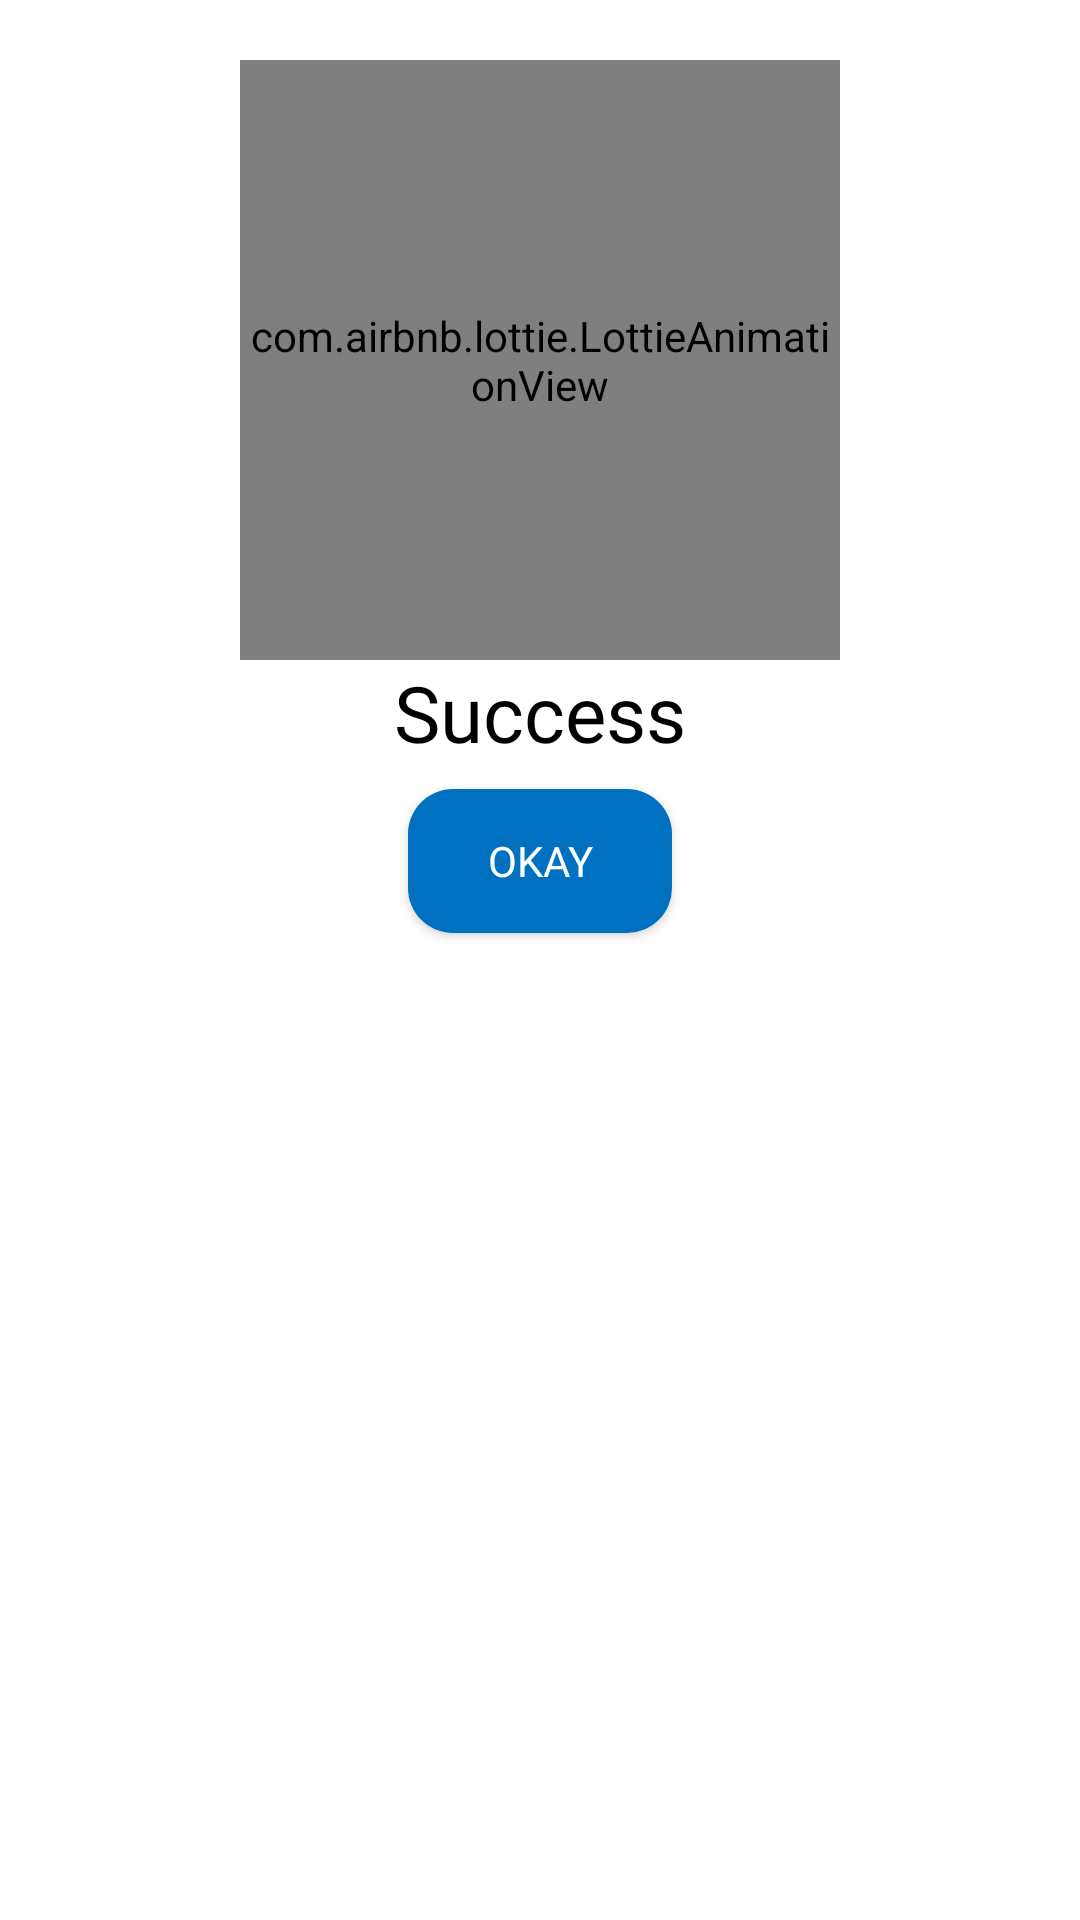

Write the Android layout XML for this screen, with the resource values it uses.
<!-- AndroidManifest.xml: application theme Theme.RPSChallengeChapter4 -->
<!-- res/layout/fragment_dialog_update.xml -->
<?xml version="1.0" encoding="utf-8"?>
<androidx.constraintlayout.widget.ConstraintLayout xmlns:android="http://schemas.android.com/apk/res/android"
    xmlns:app="http://schemas.android.com/apk/res-auto"
    android:layout_width="match_parent"
    android:layout_height="match_parent"
    android:background="@drawable/shape_bg_dialog"
    android:backgroundTint="?backgroundColour"
    android:padding="20dp">

    <com.airbnb.lottie.LottieAnimationView
        android:id="@+id/lottieAnimationView"
        android:layout_width="200dp"
        android:layout_height="200dp"
        app:layout_constraintEnd_toEndOf="parent"
        app:layout_constraintStart_toStartOf="parent"
        app:layout_constraintTop_toTopOf="parent"
        app:lottie_autoPlay="true"
        app:lottie_loop="false"
        app:lottie_rawRes="@raw/success_register" />

    <TextView
        android:id="@+id/textView2"
        android:layout_width="wrap_content"
        android:layout_height="wrap_content"
        android:fontFamily="@font/madeeta"
        android:text="@string/success"
        android:textColor="?textColour"
        android:textSize="26sp"
        app:layout_constraintEnd_toEndOf="@+id/lottieAnimationView"
        app:layout_constraintStart_toStartOf="@+id/lottieAnimationView"
        app:layout_constraintTop_toBottomOf="@+id/lottieAnimationView" />

    <androidx.appcompat.widget.AppCompatButton
        android:id="@+id/btnOk"
        android:layout_width="wrap_content"
        android:layout_height="wrap_content"
        android:layout_marginTop="8dp"
        android:background="@drawable/shape_background"
        android:backgroundTint="@color/navigationColour"
        android:fontFamily="@font/madeeta"
        android:text="@string/okay"
        android:textColor="@color/white"
        app:layout_constraintEnd_toEndOf="@+id/lottieAnimationView"
        app:layout_constraintStart_toStartOf="@+id/lottieAnimationView"
        app:layout_constraintTop_toBottomOf="@+id/textView2" />

</androidx.constraintlayout.widget.ConstraintLayout>
<!-- resources referenced by this layout -->
<resources>
  <color name="navigationColour">#0071C1</color>
  <color name="white">#FFFFFFFF</color>
  <!-- drawable shape_background (drawable) -->
  <?xml version="1.0" encoding="utf-8"?>
  <shape xmlns:android="http://schemas.android.com/apk/res/android">
      <solid android:color="@color/blue_background" />
      <corners android:radius="15dp" />
  
  </shape>
  <string name="okay">Okay</string>
  <string name="success">Success</string>
  <style name="Theme.RPSChallengeChapter4" parent="Theme.MaterialComponents.DayNight.NoActionBar">
          
          <item name="colorPrimary">@color/yellow</item>
          <item name="colorPrimaryVariant">@color/white</item>
          <item name="colorOnPrimary">@color/white</item>
          
          <item name="colorSecondary">@color/teal_200</item>
          <item name="colorSecondaryVariant">@color/teal_700</item>
          <item name="colorOnSecondary">@color/black</item>
          <item name="backgroundColor">@color/white</item>
          
          <item name="android:statusBarColor" tools:targetApi="l">?attr/colorPrimaryVariant</item>
          
          <item name="backgroundColour">@color/backgroundColourLight</item>
          <item name="textColour">@color/textColourLight</item>
      </style>
  <color name="blue_background">#C3DAE9</color>
  <color name="yellow">#FDD835</color>
  <color name="teal_200">#FF03DAC5</color>
  <color name="teal_700">#FF018786</color>
  <color name="black">#FF000000</color>
  <color name="backgroundColourLight">#ffffff</color>
  <color name="textColourLight">#000000</color>
</resources>
